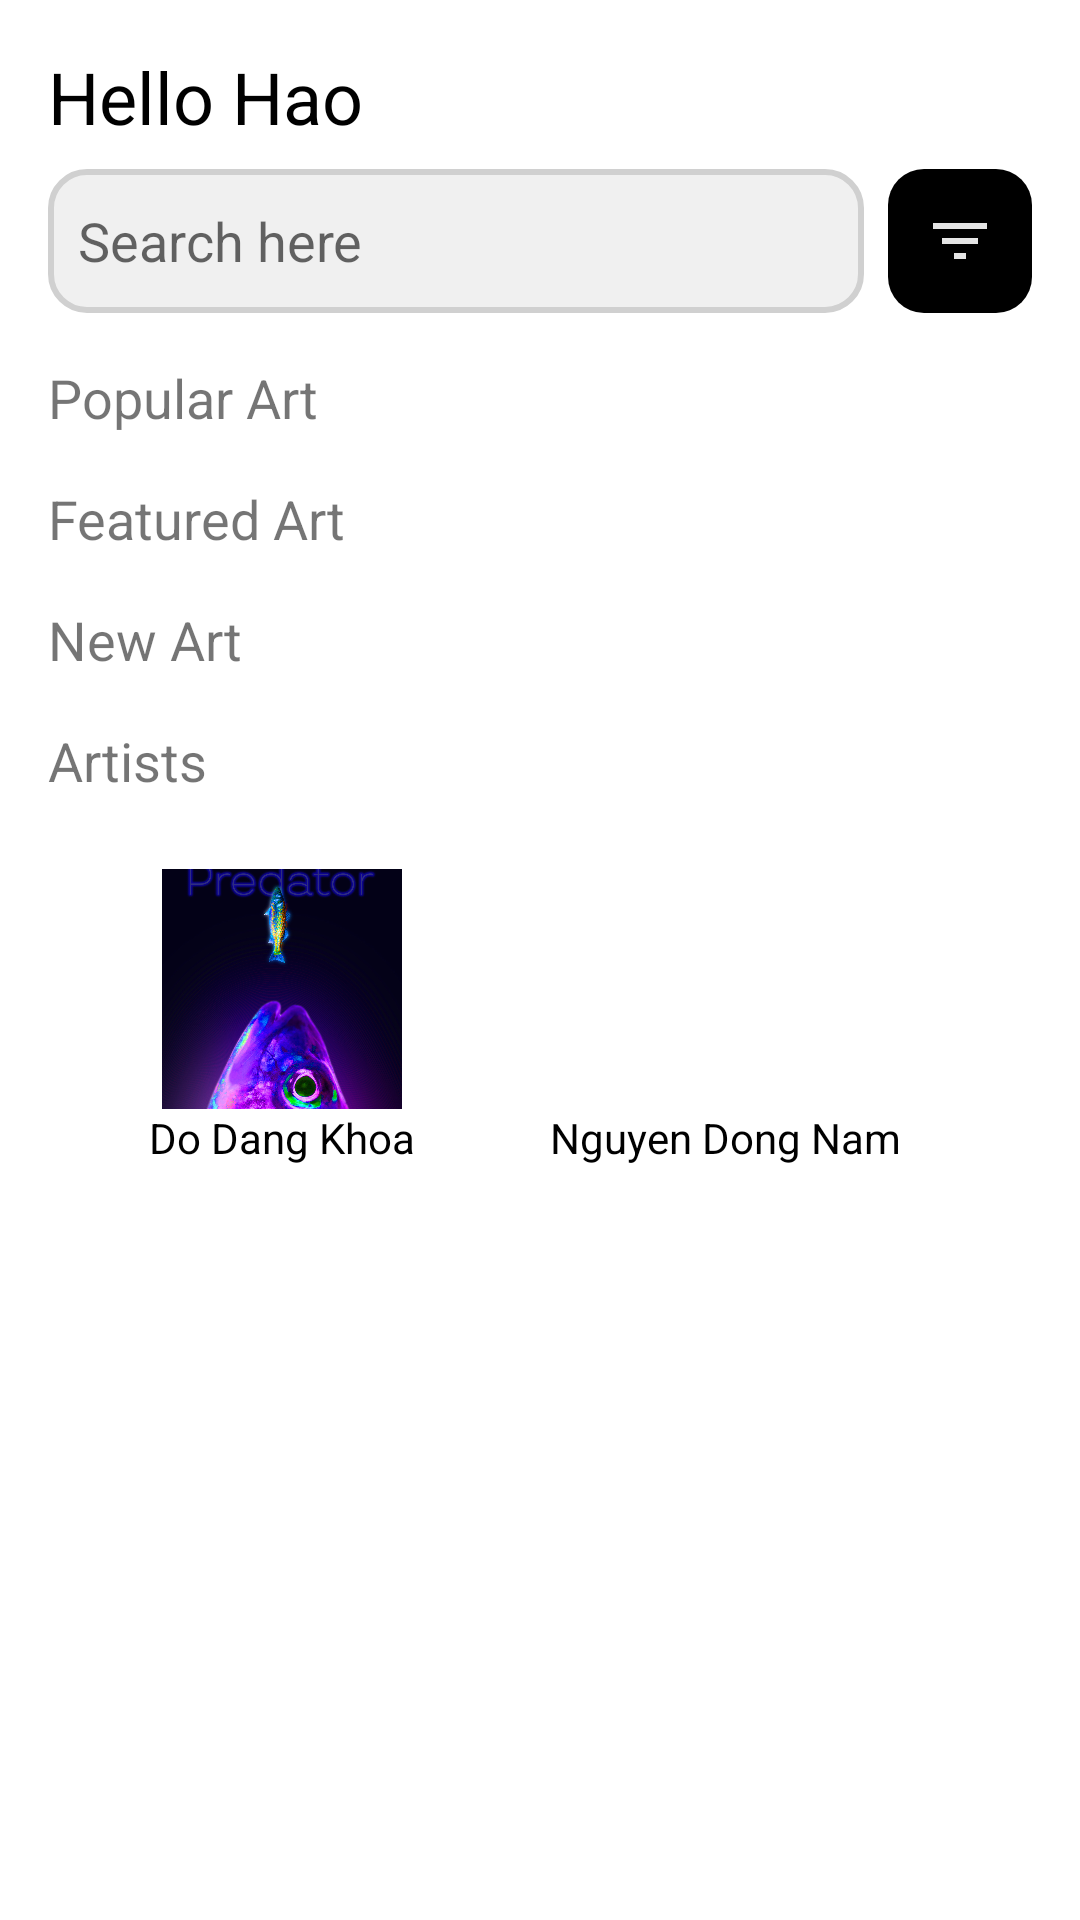

Layout XML and referenced resources for this Android screen:
<!-- AndroidManifest.xml: application theme Theme.KeepArt -->
<!-- res/layout/fragment_home.xml -->
<RelativeLayout xmlns:android="http://schemas.android.com/apk/res/android"
    xmlns:app="http://schemas.android.com/apk/res-auto"
    xmlns:tools="http://schemas.android.com/tools"
    android:id="@+id/main"
    android:layout_width="match_parent"
    android:layout_height="match_parent"
    android:background="@color/white"
    tools:context=".HomeFragment">

    <TextView
        android:id="@+id/greeting_text"
        android:layout_width="wrap_content"
        android:layout_height="wrap_content"
        android:text="Hello Hao"
        android:textSize="24sp"
        android:textColor="@color/black"
        android:layout_alignParentStart="true"
        android:layout_alignParentTop="true"
        android:layout_marginStart="16dp"
        android:layout_marginTop="16dp" />

    <LinearLayout
        android:layout_width="match_parent"
        android:layout_height="48dp"
        android:orientation="horizontal"
        android:layout_below="@id/greeting_text"
        android:id="@+id/search_filter"
        android:layout_marginTop="8dp"
        android:layout_marginStart="16dp"
        android:layout_marginEnd="16dp">

        <EditText
            android:id="@+id/search_box"
            android:layout_width="0dp"
            android:layout_height="48dp"
            android:layout_weight="1"
            android:hint="Search here"
            android:padding="10dp"
            android:background="@drawable/search_box_background"
            android:drawableLeft="@drawable/ic_search" />

        <ImageButton
            android:id="@+id/filter_button"
            android:layout_width="48dp"
            android:layout_height="48dp"
            android:layout_marginStart="8dp"
            android:background="@drawable/filter_button_background"
            android:contentDescription="Filter"
            android:src="@drawable/ic_filter_icon" />
    </LinearLayout>

    <LinearLayout
        android:layout_below="@id/search_filter"
        android:orientation="vertical"
        android:layout_width="match_parent"
        android:layout_height="wrap_content"
        android:padding="16dp">

        <TextView
            android:layout_width="wrap_content"
            android:layout_height="wrap_content"
            android:text="Popular Art"
            android:textSize="18sp"
            android:padding="0dp" />

        <androidx.recyclerview.widget.RecyclerView
            android:id="@+id/recyclerViewPopular"
            android:layout_width="match_parent"
            android:layout_height="wrap_content"
            android:orientation="horizontal" />

        <TextView
            android:layout_width="wrap_content"
            android:layout_height="wrap_content"
            android:text="Featured Art"
            android:textSize="18sp"
            android:paddingTop="16dp" />

        <androidx.recyclerview.widget.RecyclerView
            android:id="@+id/recyclerViewFeatured"
            android:layout_width="match_parent"
            android:layout_height="wrap_content"
            android:orientation="horizontal" />

        <TextView
            android:layout_width="wrap_content"
            android:layout_height="wrap_content"
            android:text="New Art"
            android:textSize="18sp"
            android:paddingTop="16dp" />

        <androidx.recyclerview.widget.RecyclerView
            android:id="@+id/recyclerViewNew"
            android:layout_width="match_parent"
            android:layout_height="wrap_content"
            android:orientation="horizontal" />

        <TextView
            android:layout_width="wrap_content"
            android:layout_height="wrap_content"
            android:text="Artists"
            android:textSize="18sp"
            android:paddingTop="16dp" />

        <HorizontalScrollView
            android:layout_width="match_parent"
            android:layout_height="wrap_content"
            android:paddingTop="8dp">

            <LinearLayout
                android:layout_width="wrap_content"
                android:layout_height="wrap_content"
                android:orientation="horizontal"
                android:padding="8dp">

                
                <LinearLayout
                    android:layout_width="140dp"
                    android:layout_height="wrap_content"
                    android:orientation="vertical"
                    android:gravity="center"
                    android:layout_marginEnd="8dp"
                    android:background="@drawable/artist_button_background"
                    android:padding="8dp">

                    <ImageView
                        android:id="@+id/artist_image_1"
                        android:layout_width="80dp"
                        android:layout_height="80dp"
                        android:src="@drawable/ca1"
                        android:contentDescription="Artist Image"
                        android:scaleType="centerCrop" /> 

                    <TextView
                        android:id="@+id/artist_name_1"
                        android:layout_width="wrap_content"
                        android:layout_height="wrap_content"
                        android:text="Do Dang Khoa"
                        android:textSize="14sp"
                        android:textColor="@color/black"
                        android:gravity="center"
                        android:maxLines="2"
                        android:ellipsize="end" />
                </LinearLayout>

                
                <LinearLayout
                    android:layout_width="140dp"
                    android:layout_height="wrap_content"
                    android:orientation="vertical"
                    android:gravity="center"
                    android:layout_marginEnd="8dp"
                    android:background="@drawable/artist_button_background"
                    android:padding="8dp">

                    <ImageView
                        android:id="@+id/artist_image_2"
                        android:layout_width="80dp"
                        android:layout_height="80dp"
                        android:src="@drawable/cartoon1"
                        android:contentDescription="Artist Image"
                        android:scaleType="centerCrop" /> 

                    <TextView
                        android:id="@+id/artist_name_2"
                        android:layout_width="wrap_content"
                        android:layout_height="wrap_content"
                        android:text="Nguyen Dong Nam"
                        android:textSize="14sp"
                        android:textColor="@color/black"
                        android:gravity="center"
                        android:maxLines="2"
                        android:ellipsize="end" />
                </LinearLayout>

            </LinearLayout>
        </HorizontalScrollView>
    </LinearLayout>
</RelativeLayout>
<!-- resources referenced by this layout -->
<resources>
  <color name="black">#FF000000</color>
  <color name="white">#FFFFFFFF</color>
  <!-- drawable artist_button_background (drawable) -->
  <selector xmlns:android="http://schemas.android.com/apk/res/android">
      
      <item android:state_pressed="true">
          <shape android:shape="rectangle">
              <corners android:radius="16dp" />
              <solid android:color="@color/gray" />
          </shape>
      </item>
  
      
      <item>
          <shape android:shape="rectangle">
              <corners android:radius="16dp" />
              <solid android:color="@color/white" />
          </shape>
      </item>
  </selector>
  <!-- drawable ca1: jpg bitmap (drawable, 345815 bytes) -->
  <!-- drawable filter_button_background (drawable) -->
  <shape xmlns:android="http://schemas.android.com/apk/res/android">
  
      <corners android:radius="12dp" />
  
      <solid android:color="#000000" />
  
  
  </shape>
  <!-- drawable ic_filter_icon (drawable) -->
  <vector xmlns:android="http://schemas.android.com/apk/res/android" android:alpha="0.9" android:height="24dp" android:tint="#FFFFFF" android:viewportHeight="24" android:viewportWidth="24" android:width="24dp">
        
      <path android:fillColor="@android:color/white" android:pathData="M10,18h4v-2h-4v2zM3,6v2h18L21,6L3,6zM6,13h12v-2L6,11v2z"/>
      
  </vector>
  <!-- drawable search_box_background (drawable) -->
  <?xml version="1.0" encoding="utf-8"?>
      <shape xmlns:android="http://schemas.android.com/apk/res/android">
  
          <corners android:radius="12dp" />
  
          <solid android:color="#F0F0F0" />
  
          <stroke
              android:width="2dp"
              android:color="#D0D0D0" />
      </shape>
  <style name="Theme.KeepArt" parent="Theme.MaterialComponents.DayNight.DarkActionBar">
          
          <item name="colorPrimary">@color/purple_500</item>
          <item name="colorPrimaryVariant">@color/purple_700</item>
          <item name="colorOnPrimary">@color/white</item>
          
          <item name="colorSecondary">@color/teal_200</item>
          <item name="colorSecondaryVariant">@color/teal_700</item>
          <item name="colorOnSecondary">@color/black</item>
          
          <item name="android:statusBarColor">?attr/colorPrimaryVariant</item>
          
      </style>
  <color name="gray">#b3a9a7</color>
  <color name="purple_500">#FF6200EE</color>
  <color name="purple_700">#FF3700B3</color>
  <color name="teal_200">#FF03DAC5</color>
  <color name="teal_700">#FF018786</color>
</resources>
